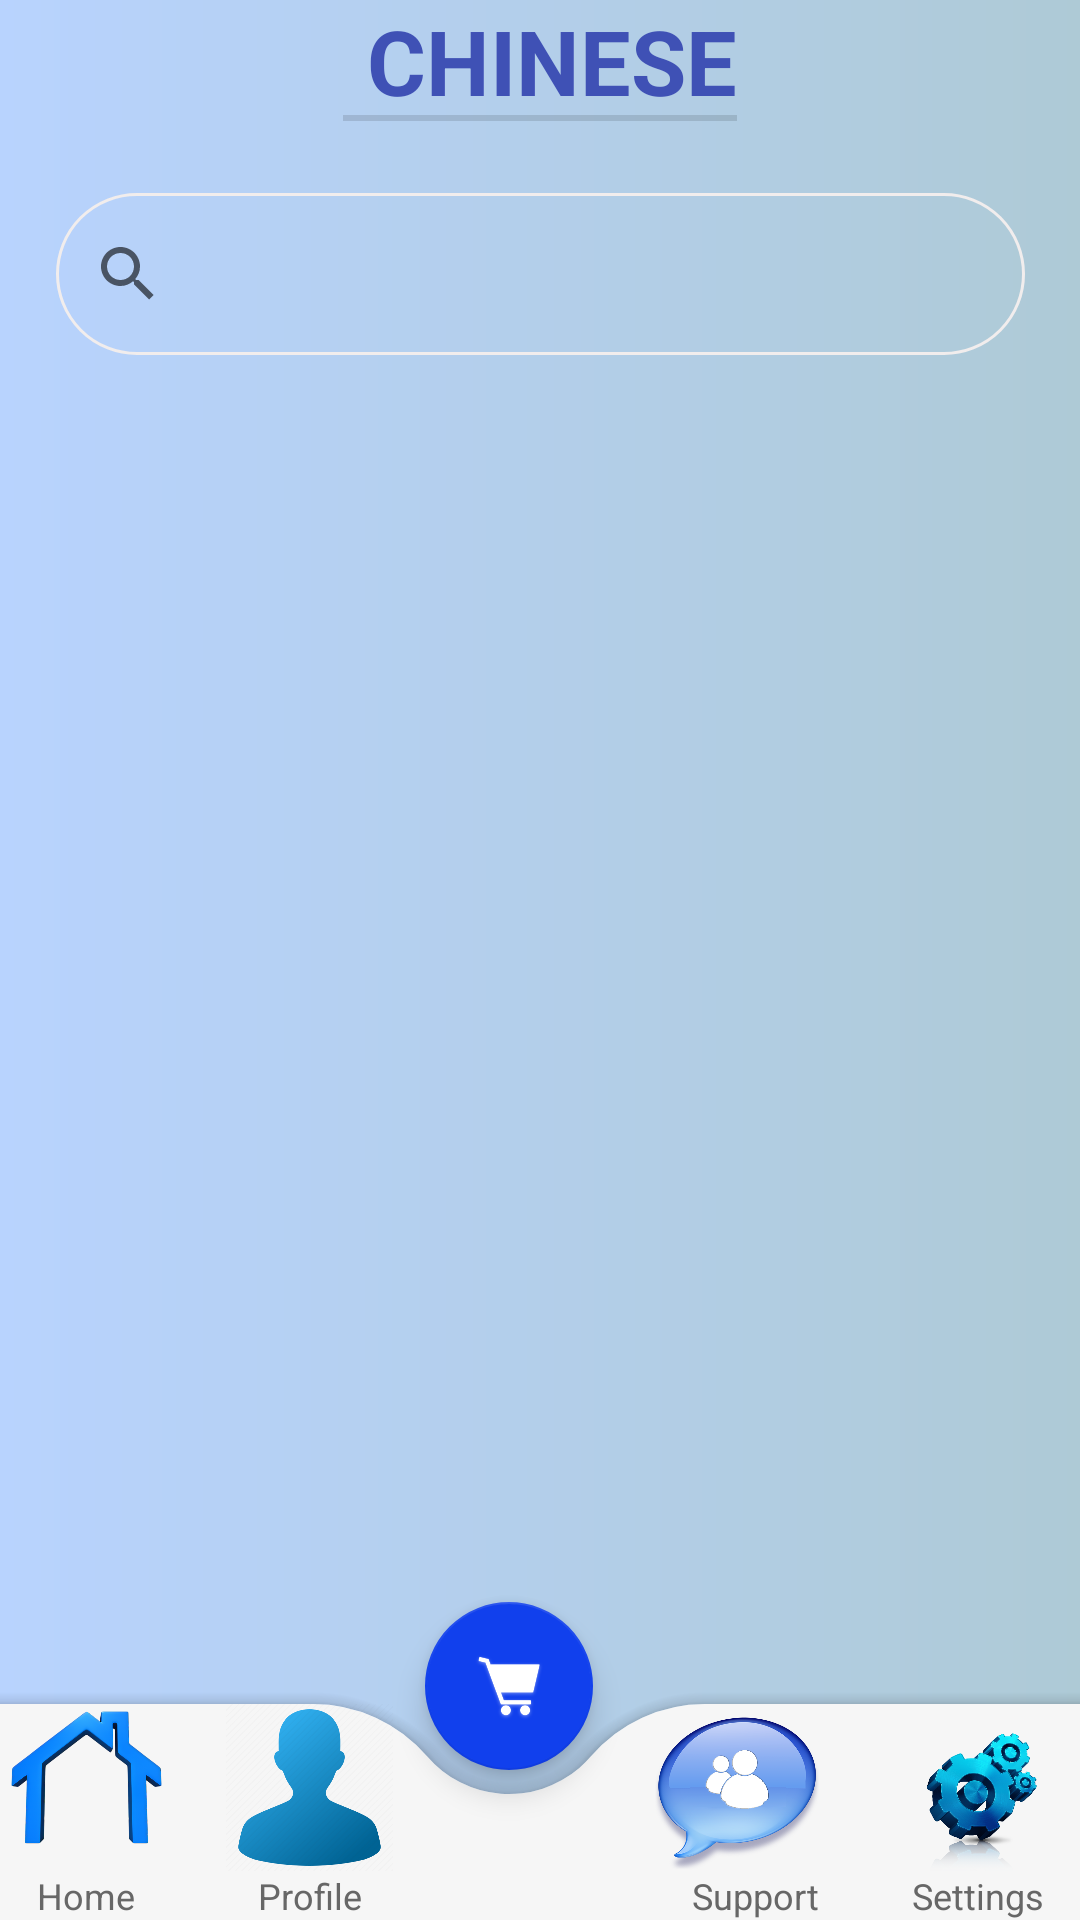

This screen was rendered from an Android layout file. Write that file and the resources it references.
<!-- AndroidManifest.xml: application theme Theme.InFood -->
<!-- res/layout/activity_chinese.xml -->
<?xml version="1.0" encoding="utf-8"?>
<androidx.constraintlayout.widget.ConstraintLayout xmlns:android="http://schemas.android.com/apk/res/android"
    xmlns:app="http://schemas.android.com/apk/res-auto"
    xmlns:tools="http://schemas.android.com/tools"
    android:layout_width="match_parent"
    android:layout_height="match_parent"
    tools:context=".Chinese"
    android:background="@drawable/background">

    <TextView
        android:id="@+id/text"
        style="?android:attr/listSeparatorTextViewStyle"
        android:layout_width="wrap_content"
        android:layout_height="wrap_content"
        android:layout_gravity="center_horizontal"
        android:layout_marginStart="57dp"
        android:layout_marginEnd="57dp"
        android:gravity="center"
        android:text="Chinese"
        android:textColor="#3F51B5"
        android:textSize="30sp"
        app:layout_constraintEnd_toEndOf="parent"
        app:layout_constraintStart_toStartOf="parent"
        app:layout_constraintTop_toTopOf="parent" />

    <SearchView
        android:id="@+id/searchView"
        android:layout_width="323dp"
        android:layout_height="54dp"
        android:layout_marginTop="24dp"
        android:background="@drawable/search_bg"
        android:queryHint="Find your Chinese Food here.."
        android:textColor="#000000"
        android:textColorHint="#433E3E"
        android:textSize="14sp"
        android:textStyle="italic"
        app:layout_constraintEnd_toEndOf="parent"
        app:layout_constraintStart_toStartOf="parent"
        app:layout_constraintTop_toBottomOf="@id/text" />

    <androidx.recyclerview.widget.RecyclerView
        android:id="@+id/recyclerView2"
        android:layout_width="0dp"
        android:layout_height="0dp"
        app:layout_constraintTop_toBottomOf="@id/searchView"
        app:layout_constraintBottom_toTopOf="@id/coordinatorLayout"
        app:layout_constraintStart_toStartOf="parent"
        app:layout_constraintEnd_toEndOf="parent" />

    <androidx.coordinatorlayout.widget.CoordinatorLayout
        android:id="@+id/coordinatorLayout"
        android:layout_width="435dp"
        android:layout_height="109dp"
        app:layout_constraintBottom_toBottomOf="parent"
        app:layout_constraintEnd_toEndOf="parent"
        app:layout_constraintHorizontal_bias="0.333"
        app:layout_constraintStart_toStartOf="parent">

        
        <com.google.android.material.bottomappbar.BottomAppBar
            android:id="@+id/app_bar"
            android:layout_width="388dp"
            android:layout_height="72dp"
            android:layout_gravity="bottom"
            android:backgroundTint="#f6f6f6"
            app:fabCradleMargin="8dp"
            app:fabCradleRoundedCornerRadius="50dp"
            app:fabCradleVerticalOffset="6dp">

            <LinearLayout
                android:layout_width="match_parent"
                android:layout_height="match_parent">

                <LinearLayout
                    android:id="@+id/homeBtn"
                    android:layout_width="0dp"
                    android:layout_height="match_parent"
                    android:layout_weight="0.2"
                    android:orientation="vertical">

                    <ImageView
                        android:id="@+id/imageView5"
                        android:layout_width="match_parent"
                        android:layout_height="wrap_content"
                        android:layout_weight="1"
                        app:srcCompat="@drawable/bottom_btn1" />

                    <TextView
                        android:id="@+id/textView11"
                        android:layout_width="match_parent"
                        android:layout_height="wrap_content"
                        android:text="Home"
                        android:textAlignment="center"
                        android:textColor="#676767"
                        android:textSize="12sp" />
                </LinearLayout>

                <LinearLayout
                    android:id="@+id/profileBtn"
                    android:layout_width="0dp"
                    android:layout_height="match_parent"
                    android:layout_weight="0.2"
                    android:orientation="vertical">

                    <ImageView
                        android:id="@+id/imageView6"
                        android:layout_width="match_parent"
                        android:layout_height="wrap_content"
                        android:layout_weight="1"
                        app:srcCompat="@drawable/bottom_btn2" />

                    <TextView
                        android:id="@+id/textView18"
                        android:layout_width="match_parent"
                        android:layout_height="wrap_content"
                        android:text="Profile"
                        android:textAlignment="center"
                        android:textColor="#676767"
                        android:textSize="12sp" />
                </LinearLayout>

                <LinearLayout
                    android:id="@+id/crtBtn"
                    android:layout_width="0dp"
                    android:layout_height="match_parent"
                    android:layout_weight="0.2"
                    android:orientation="vertical"
                    android:visibility="invisible">

                    <ImageView
                        android:id="@+id/imageView7"
                        android:layout_width="match_parent"
                        android:layout_height="wrap_content"
                        android:layout_weight="1"
                        app:srcCompat="@drawable/btn1" />

                    <TextView
                        android:id="@+id/textView19"
                        android:layout_width="match_parent"
                        android:layout_height="wrap_content"
                        android:text="Home"
                        android:textAlignment="center"
                        android:textColor="#676767"
                        android:textSize="12sp" />
                </LinearLayout>

                <LinearLayout
                    android:id="@+id/supportBtn"
                    android:layout_width="0dp"
                    android:layout_height="match_parent"
                    android:layout_weight="0.2"
                    android:orientation="vertical">

                    <ImageView
                        android:id="@+id/imageView8"
                        android:layout_width="62dp"
                        android:layout_height="38dp"
                        android:layout_weight="1"
                        app:srcCompat="@drawable/bottom_btn3" />

                    <TextView
                        android:id="@+id/textView20"
                        android:layout_width="match_parent"
                        android:layout_height="wrap_content"
                        android:text="Support"
                        android:textAlignment="center"
                        android:textColor="#676767"
                        android:textSize="12sp" />
                </LinearLayout>

                <LinearLayout
                    android:id="@+id/settingbtn"
                    android:layout_width="0dp"
                    android:layout_height="match_parent"
                    android:layout_weight="0.2"
                    android:orientation="vertical">

                    <ImageView
                        android:id="@+id/imageView9"
                        android:layout_width="match_parent"
                        android:layout_height="wrap_content"
                        android:layout_weight="1"
                        app:srcCompat="@drawable/bottom_btn4" />

                    <TextView
                        android:id="@+id/textView21"
                        android:layout_width="match_parent"
                        android:layout_height="wrap_content"
                        android:text="Settings"
                        android:textAlignment="center"
                        android:textColor="#676767"
                        android:textSize="12sp" />
                </LinearLayout>
            </LinearLayout>
        </com.google.android.material.bottomappbar.BottomAppBar>

        <com.google.android.material.floatingactionbutton.FloatingActionButton
            android:id="@+id/cartBtn"
            android:layout_width="wrap_content"
            android:layout_height="wrap_content"
            android:backgroundTint="#1140ED"
            android:elevation="3dp"
            android:src="@drawable/bottom_btn5"
            app:backgroundTint="#1140ED"
            app:layout_anchor="@id/app_bar"
            app:maxImageSize="30dp"
            app:tint="#ffffff">

        </com.google.android.material.floatingactionbutton.FloatingActionButton>

    </androidx.coordinatorlayout.widget.CoordinatorLayout>

</androidx.constraintlayout.widget.ConstraintLayout>
<!-- resources referenced by this layout -->
<resources>
  <!-- drawable background (drawable) -->
  <?xml version="1.0" encoding="utf-8"?>
  
  <shape xmlns:android="http://schemas.android.com/apk/res/android">
  
      <gradient
          android:startColor="#B8D3FE"
          android:endColor="#AECAD6"
          />
  
  </shape>
  <!-- drawable bottom_btn1: png bitmap (drawable, 300261 bytes) -->
  <!-- drawable bottom_btn2: png bitmap (drawable, 52130 bytes) -->
  <!-- drawable bottom_btn3: png bitmap (drawable, 135379 bytes) -->
  <!-- drawable bottom_btn4: png bitmap (drawable, 147826 bytes) -->
  <!-- drawable bottom_btn5: png bitmap (drawable, 57973 bytes) -->
  <!-- drawable search_bg (drawable) -->
  <?xml version="1.0" encoding="utf-8"?>
  
  <selector xmlns:android="http://schemas.android.com/apk/res/android">
  <item>
      <shape android:shape="rectangle">
          <solid android:color="#00FFFFFF"/>
          <corners android:radius="50dp"/>
          <stroke android:color="#F1EDED" android:width="1dp"/>
      </shape>
  </item>
  </selector>
  <style name="Theme.InFood" parent="Theme.MaterialComponents.DayNight.NoActionBar">
          
          <item name="colorPrimary">@color/purple_500</item>
          <item name="colorPrimaryVariant">#B8D3FE</item>
          <item name="colorOnPrimary">@color/white</item>
          
          <item name="colorSecondary">@color/teal_200</item>
          <item name="colorSecondaryVariant">@color/teal_700</item>
          <item name="colorOnSecondary">@color/black</item>
          
          <item name="android:statusBarColor" tools:targetApi="l">?attr/colorPrimaryVariant</item>
          
      </style>
  <!-- not gathered from this repository: default colours our renderer supplied (Android Studio template values) -->
  <color name="purple_500">#FF6200EE</color>
  <color name="teal_200">#FF03DAC5</color>
  <color name="teal_700">#FF018786</color>
  <color name="black">#FF000000</color>
  <color name="white">#FFFFFFFF</color>
</resources>
